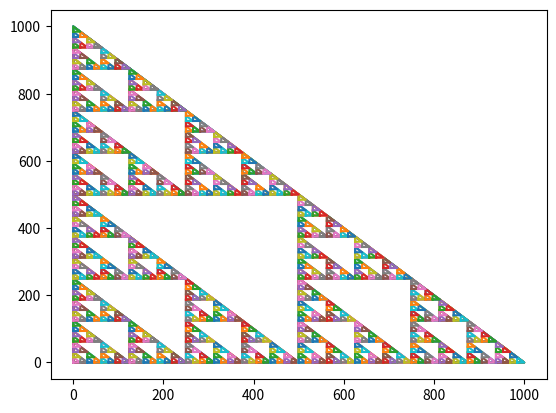

Here is the Python script that generated this plot:
import matplotlib.pyplot as plt
import numpy as np

MAX_DEPTH = 10

# Naive solution, computation time O(3^n).
def f(x, y, lx, ly, ax):
    print(f"(x, y, lx, ly) = ({x}, {y}, {lx}, {ly})")
    ax.plot([x, x + lx, x, x], [y, y, y + ly, y])
    lx = lx / 2
    ly = ly / 2
    if lx >= MAX_DEPTH and ly >= MAX_DEPTH:
        f(x, y, lx, ly, ax)
        f(x + lx, y, lx, ly, ax)
        f(x, y + ly, lx, ly, ax)

def main():
    fig, ax = plt.subplots()
    f(0, 0, 1000, 1000, ax)
    plt.show()

main()
